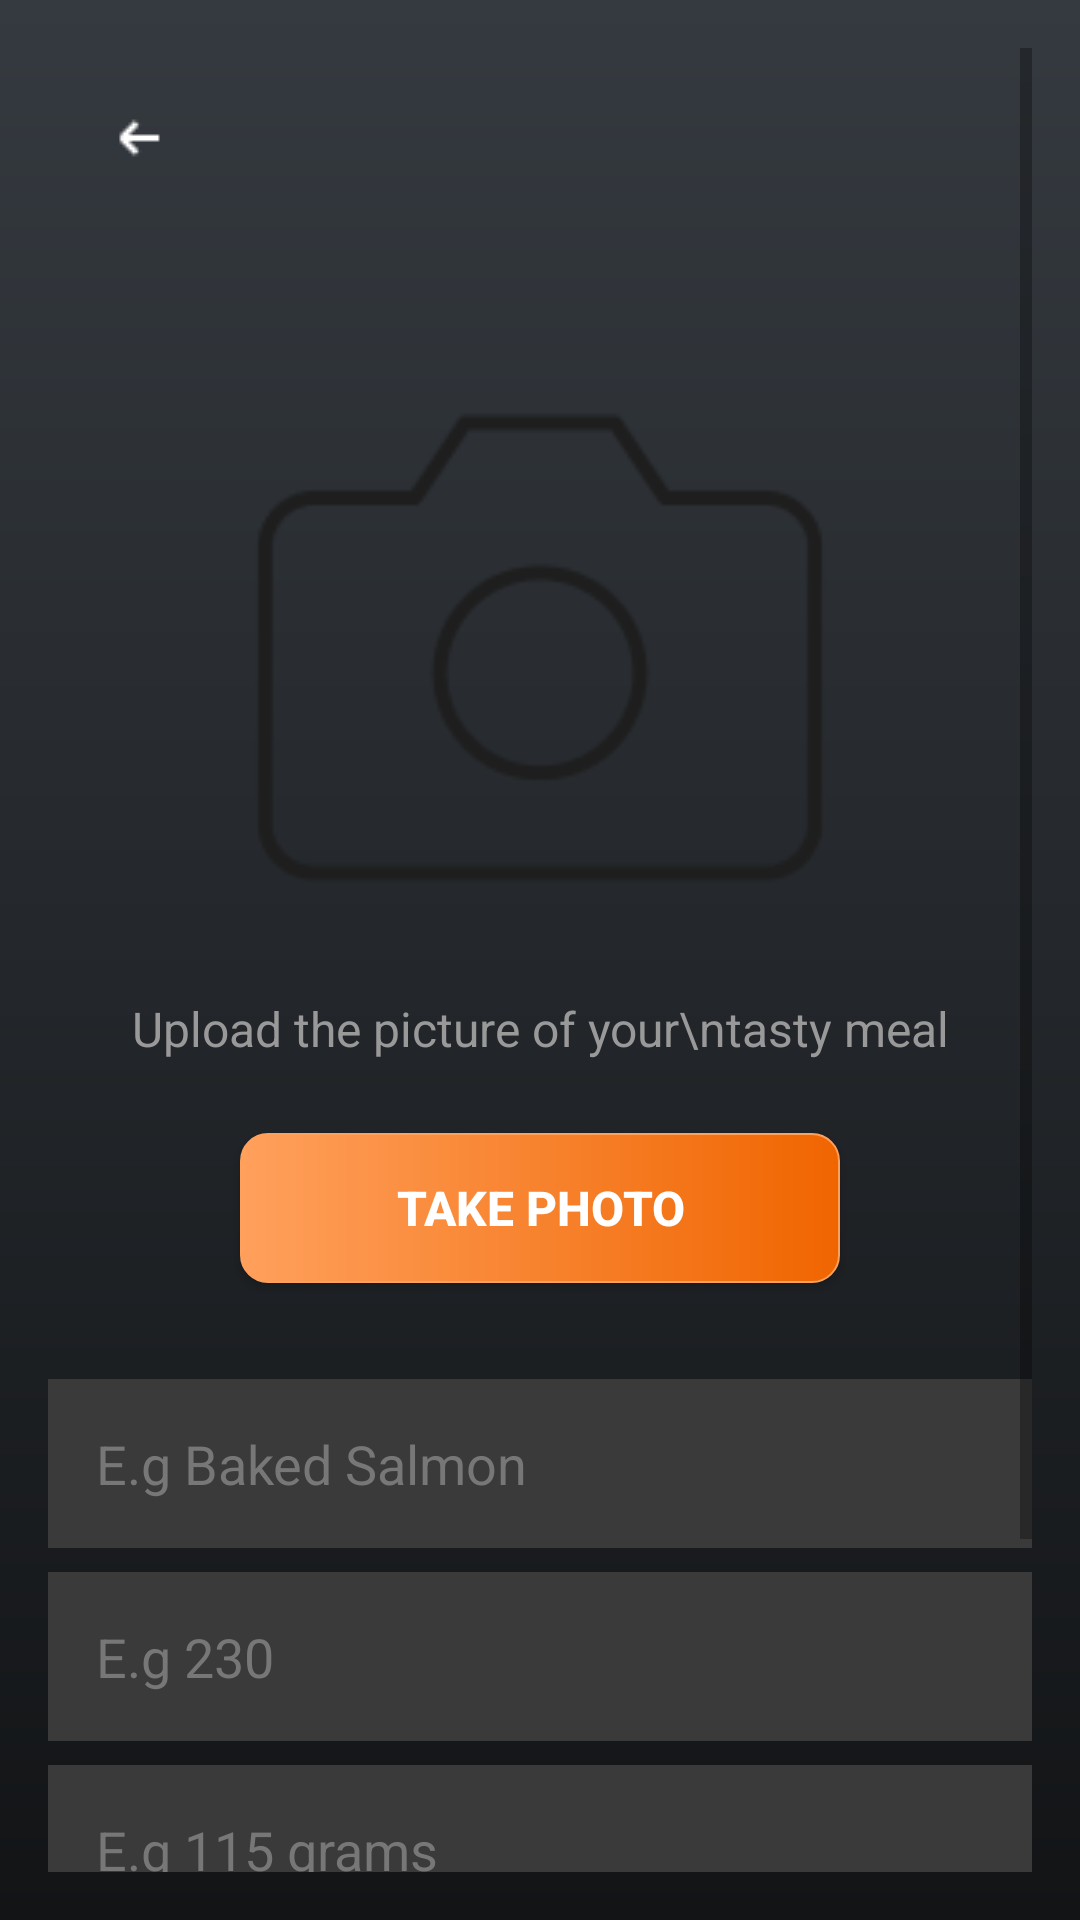

This screen was rendered from an Android layout file. Write that file and the resources it references.
<!-- AndroidManifest.xml: application theme Theme.ZenFit -->
<!-- res/layout/activity_meal_upload.xml -->
<?xml version="1.0" encoding="utf-8"?>
<ScrollView xmlns:android="http://schemas.android.com/apk/res/android"
    android:layout_width="match_parent"
    android:layout_height="match_parent"
    android:background="@drawable/zenfit_background"
    android:padding="16dp">

    <RelativeLayout
        android:layout_width="match_parent"
        android:layout_height="wrap_content">

        <ImageButton
            android:id="@+id/back_button"
            android:layout_width="wrap_content"
            android:layout_height="wrap_content"
            android:background="?attr/selectableItemBackgroundBorderless"
            android:contentDescription="Back"
            android:padding="8dp"
            android:src="@drawable/ic_back_arrow" />

        <ImageView
            android:id="@+id/camera_icon"
            android:layout_width="200dp"
            android:layout_height="200dp"
            android:layout_below="@id/back_button"
            android:layout_centerHorizontal="true"
            android:layout_marginTop="40dp"
            android:src="@drawable/ic_camera"
            android:contentDescription="Camera" />

        <TextView
            android:id="@+id/upload_text"
            android:layout_width="wrap_content"
            android:layout_height="wrap_content"
            android:layout_below="@id/camera_icon"
            android:layout_centerHorizontal="true"
            android:layout_marginTop="16dp"
            android:text="Upload the picture of your\ntasty meal"
            android:textAlignment="center"
            android:textColor="#999999"
            android:textSize="16sp" />

        <Button
            android:id="@+id/btn_take_photo"
            android:layout_width="200dp"
            android:layout_height="50dp"
            android:layout_below="@id/upload_text"
            android:layout_centerHorizontal="true"
            android:layout_marginTop="24dp"
            android:background="@drawable/orange_btn"
            android:text="Take Photo"
            android:textColor="@android:color/white"
            android:textSize="16sp"
            android:textStyle="bold" />

        <EditText
            android:id="@+id/et_meal_name"
            android:layout_width="match_parent"
            android:layout_height="wrap_content"
            android:layout_below="@id/btn_take_photo"
            android:layout_marginTop="32dp"
            android:background="#3A3A3A"
            android:hint="E.g Baked Salmon"
            android:padding="16dp"
            android:textColor="#FFFFFF"
            android:textColorHint="#777777" />

        <EditText
            android:id="@+id/et_calories"
            android:layout_width="match_parent"
            android:layout_height="wrap_content"
            android:layout_below="@id/et_meal_name"
            android:layout_marginTop="8dp"
            android:background="#3A3A3A"
            android:hint="E.g 230"
            android:inputType="number"
            android:padding="16dp"
            android:textColor="#FFFFFF"
            android:textColorHint="#777777" />

        <EditText
            android:id="@+id/et_carbs"
            android:layout_width="match_parent"
            android:layout_height="wrap_content"
            android:layout_below="@id/et_calories"
            android:layout_marginTop="8dp"
            android:background="#3A3A3A"
            android:hint="E.g 115 grams"
            android:inputType="text"
            android:padding="16dp"
            android:textColor="#FFFFFF"
            android:textColorHint="#777777" />

        <EditText
            android:id="@+id/et_protein"
            android:layout_width="match_parent"
            android:layout_height="wrap_content"
            android:layout_below="@id/et_carbs"
            android:layout_marginTop="8dp"
            android:background="#3A3A3A"
            android:hint="E.g 15 grams"
            android:inputType="text"
            android:padding="16dp"
            android:textColor="#FFFFFF"
            android:textColorHint="#777777" />

        <Button
            android:id="@+id/btn_upload_meal"
            android:layout_width="match_parent"
            android:layout_height="50dp"
            android:layout_below="@id/et_protein"
            android:layout_marginTop="24dp"
            android:background="@drawable/orange_btn"
            android:text="Upload Meal"
            android:textColor="@android:color/white"
            android:textSize="16sp"
            android:textStyle="bold" />

    </RelativeLayout>

</ScrollView>
<!-- resources referenced by this layout -->
<resources>
  <!-- drawable ic_back_arrow: png bitmap (drawable, 215 bytes) -->
  <!-- drawable ic_camera: png bitmap (drawable, 3072 bytes) -->
  <!-- drawable orange_btn (drawable) -->
  <shape xmlns:android="http://schemas.android.com/apk/res/android"
      android:shape="rectangle">
  
      <corners android:radius="9dp" />
  
      <stroke
          android:width="0.5dp"
          android:color="#FFA05C" />
  
      <gradient
          android:type="linear"
          android:startColor="#FFA05C"
          android:endColor="#F06500"
          android:startX="0.0"
          android:startY="100.0"
          android:endX="100.0"
          android:endY="0.0"/>
  </shape>
  <!-- drawable zenfit_background (drawable) -->
  <shape xmlns:android="http://schemas.android.com/apk/res/android"
      android:shape="rectangle">
  
      <gradient
          android:type="linear"
          android:startColor="#353A40"
          android:endColor="#121416"
          android:angle="81"
          android:useLevel="false" />
  </shape>
  <style name="Theme.ZenFit" parent="Base.Theme.ZenFit" />
  <style name="Base.Theme.ZenFit" parent="Theme.AppCompat.Light.NoActionBar">
          
      </style>
</resources>
